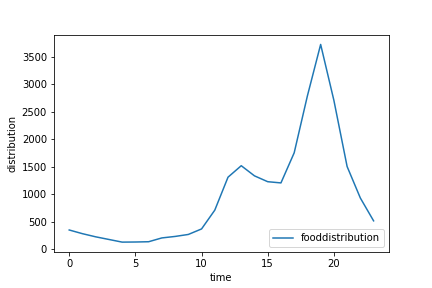

Source data for this figure (header and first rows):
, 0
0, 353
1, 286
2, 229
3, 181
4, 133
5, 135
6, 140
7, 209
8, 236
9, 272
10, 372
11, 713
12, 1311
13, 1519
14, 1335
15, 1229
16, 1207
17, 1753
18, 2787
19, 3719
20, 2705
21, 1504
22, 933
23, 519
